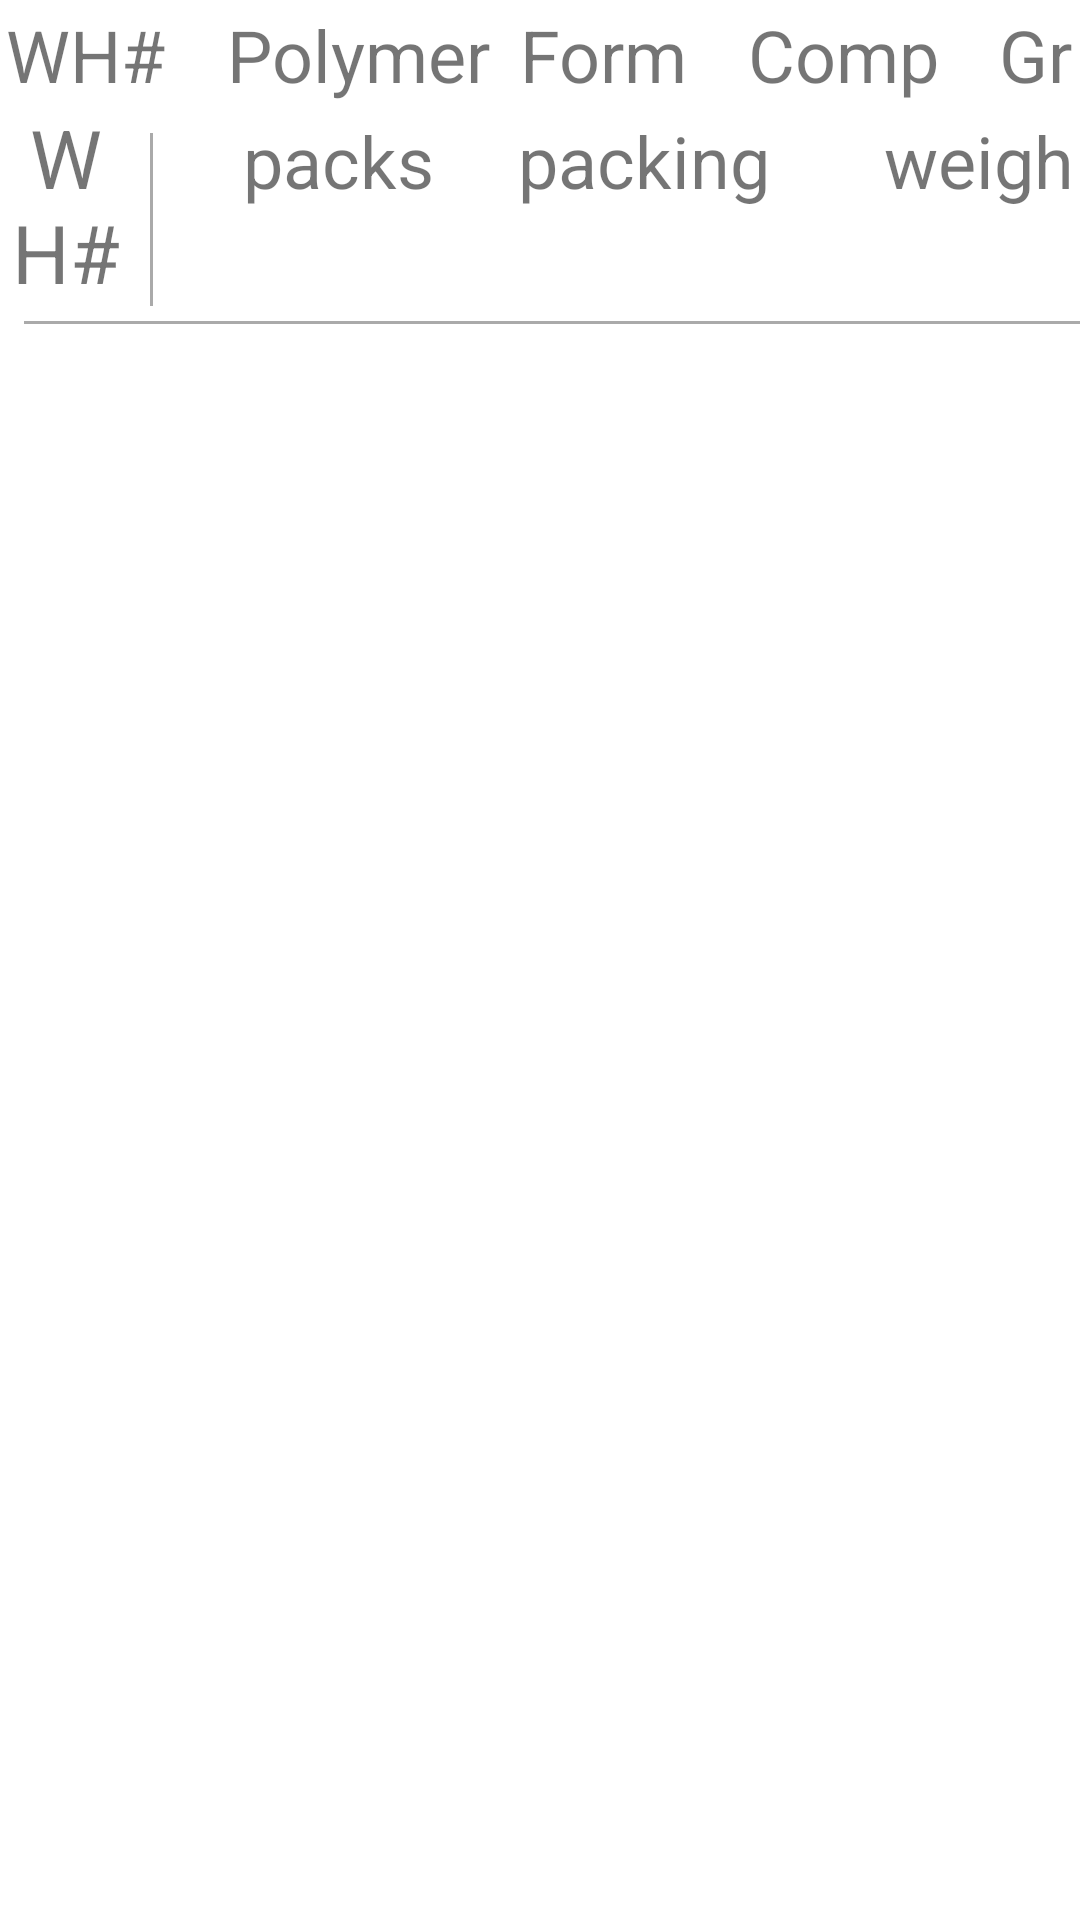

Here is an Android app screen rendered from its layout file. Give the layout XML and the strings, colors and styles it references.
<!-- AndroidManifest.xml: application theme Theme.Jsontest -->
<!-- res/layout/lot_info_row_layout.xml -->
<?xml version="1.0" encoding="utf-8"?>
<RelativeLayout xmlns:android="http://schemas.android.com/apk/res/android"
    xmlns:app="http://schemas.android.com/apk/res-auto"
    android:layout_width="wrap_content"
    android:layout_height="wrap_content"
    android:layout_marginStart="5dp"
    android:layout_marginEnd="5dp"
    app:layout_constraintBottom_toBottomOf="parent"
    app:layout_constraintEnd_toEndOf="parent"
    app:layout_constraintHorizontal_bias="0.0"
    app:layout_constraintStart_toStartOf="parent"
    app:layout_constraintTop_toTopOf="parent"
    app:layout_constraintVertical_bias="0.0">


    <TableLayout
        android:id="@+id/tableLayout1"
        android:stretchColumns="0,4"
        android:layout_width="match_parent"
        android:layout_height="wrap_content"
        android:layout_marginHorizontal="2dp"
        android:layout_marginTop="2dp">

        <TableRow
            android:id="@+id/tableRow1"
            android:layout_width="match_parent"
            android:layout_height="match_parent"
            android:layout_gravity="clip_horizontal|center">

            <TextView
                android:id="@+id/warehouseLabel"
                android:layout_width="wrap_content"
                android:layout_height="wrap_content"
                android:text="WH#"
                android:textSize="24sp" />

            <TextView
                android:id="@+id/polymerView"
                android:layout_width="match_parent"
                android:layout_height="wrap_content"
                android:layout_marginStart="20dp"
                android:text="Polymer"
                android:minWidth="80dp"
                android:textAlignment="textStart"
                android:textSize="24sp" />

            <TextView
                android:id="@+id/formView"
                android:layout_width="match_parent"
                android:layout_height="wrap_content"
                android:layout_marginStart="10dp"
                android:text="Form"
                android:textSize="24sp" />

            <TextView
                android:id="@+id/compView"
                android:layout_width="match_parent"
                android:layout_height="wrap_content"
                android:layout_marginStart="20dp"
                android:minWidth="40dp"
                android:text="Comp"
                android:textSize="24sp" />

            <TextView
                android:id="@+id/gradeView"
                android:layout_width="match_parent"
                android:layout_height="wrap_content"
                android:layout_marginStart="20dp"
                android:minWidth="10dp"
                android:text="Gr"
                android:textSize="24sp" />


        </TableRow>
    </TableLayout>

    <TableLayout
        android:id="@+id/tableLayout2"
        android:stretchColumns="2,3,4"
        android:layout_width="match_parent"
        android:layout_height="wrap_content"
        android:layout_marginHorizontal="2dp"
        android:layout_below="@id/tableLayout1"
        >

        <TableRow
            android:id="@+id/tableRow2"
            android:layout_width="wrap_content"
            android:layout_height="wrap_content"
            android:textAlignment="center">

            <TextView
                android:id="@+id/warehouseView"
                android:layout_width="40dp"
                android:layout_height="wrap_content"
                android:text="WH#"
                android:textAlignment="center"
                android:textSize="27sp" />

            <View
                android:id="@+id/lineDivider2"
                android:layout_width="1dp"
                android:layout_height="match_parent"
                android:layout_marginStart="8dp"
                android:layout_marginTop="10dp"
                android:background="@android:color/darker_gray" />

            <TextView
                android:id="@+id/packsView"
                android:layout_width="wrap_content"
                android:layout_height="wrap_content"
                android:text="packs"
                android:layout_marginStart="30dp"
                android:textAlignment="center"
                android:textSize="24sp" />

            <TextView
                android:id="@+id/packingView"
                android:layout_width="wrap_content"
                android:layout_height="wrap_content"
                android:layout_marginStart="10dp"
                android:minWidth="120dp"
                android:text="packing"
                android:textAlignment="center"
                android:textSize="24sp" />

            <TextView
                android:id="@+id/weightView"
                android:layout_width="wrap_content"
                android:layout_height="wrap_content"
                android:layout_marginStart="20dp"
                android:layout_marginEnd="10dp"
                android:text="weight"
                android:textAlignment="textEnd"
                android:textSize="24sp" />

        </TableRow>

    </TableLayout>

    <View
        android:id="@+id/rowDivider"
        android:layout_width="wrap_content"
        android:layout_height="1dp"
        android:layout_below="@id/tableLayout2"
        android:layout_marginStart="8dp"
        android:layout_marginTop="5dp"
        android:background="@android:color/darker_gray" />

</RelativeLayout>
<!-- resources referenced by this layout -->
<resources>
  <style name="Theme.Jsontest" parent="Theme.MaterialComponents.DayNight.DarkActionBar">
          
          <item name="colorPrimary">@color/purple_500</item>
          <item name="colorPrimaryVariant">@color/purple_700</item>
          <item name="colorOnPrimary">@color/white</item>
          
          <item name="colorSecondary">@color/teal_200</item>
          <item name="colorSecondaryVariant">@color/teal_700</item>
          <item name="colorOnSecondary">@color/black</item>
          
          <item name="android:statusBarColor" tools:targetApi="l">?attr/colorPrimaryVariant</item>
          
      </style>
  <!-- not gathered from this repository: default colours our renderer supplied (Android Studio template values) -->
  <color name="purple_500">#FF6200EE</color>
  <color name="purple_700">#FF3700B3</color>
  <color name="teal_200">#FF03DAC5</color>
  <color name="teal_700">#FF018786</color>
  <color name="black">#FF000000</color>
  <color name="white">#FFFFFFFF</color>
</resources>
